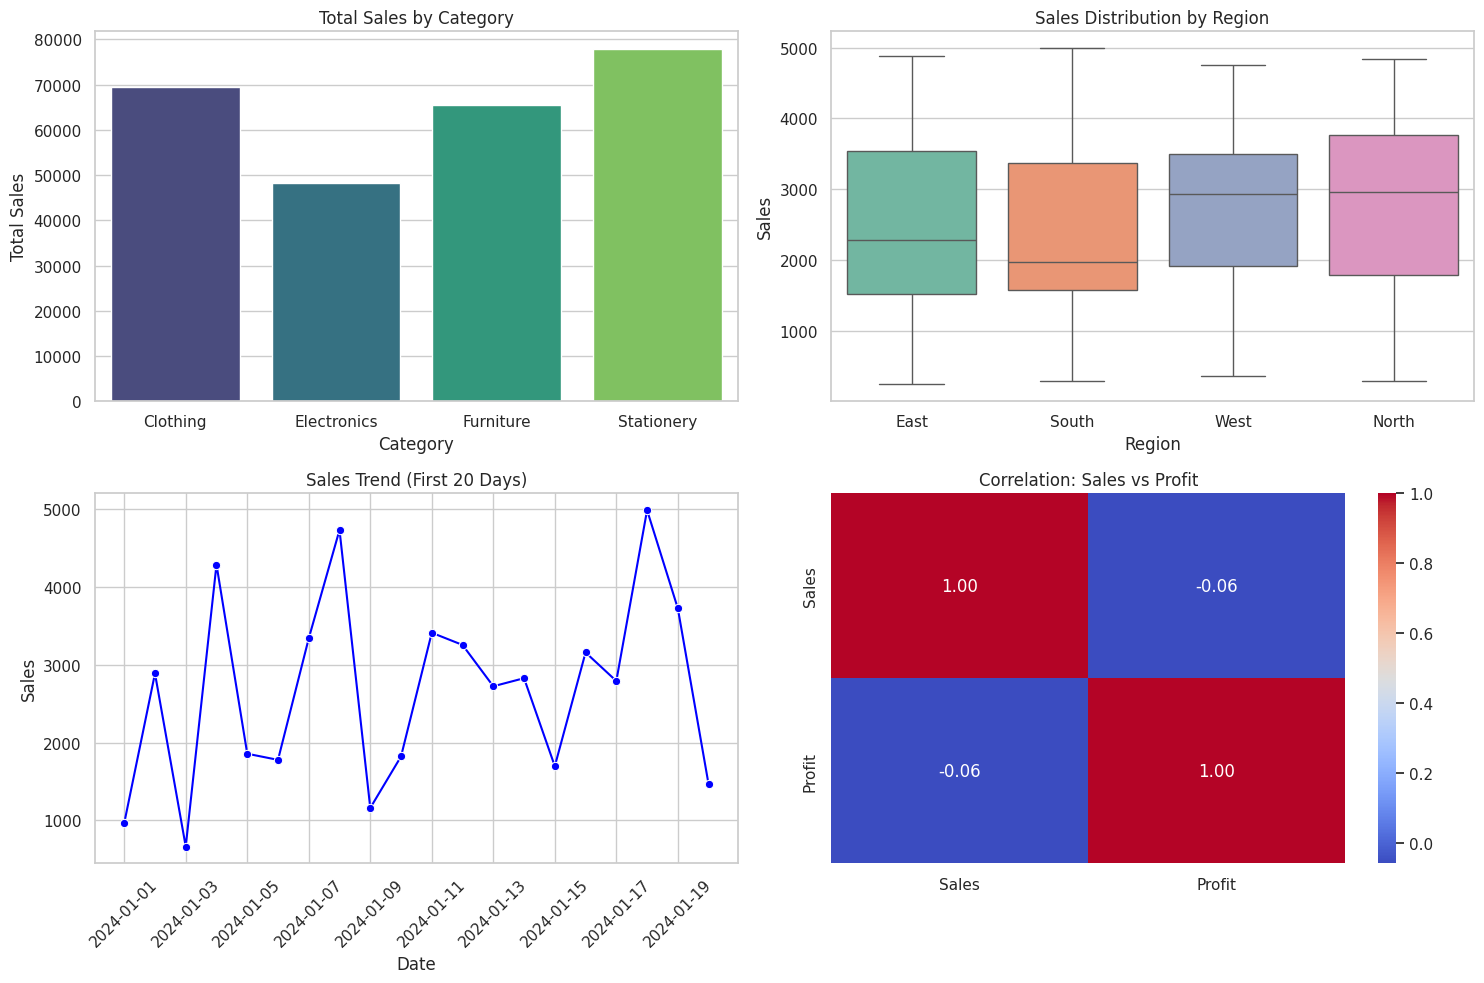

The matplotlib source for this figure:
import pandas as pd
import numpy as np
import matplotlib.pyplot as plt
import seaborn as sns

# 1. DATA GENERATION (NumPy & Pandas)
# Hum ek dummy dataset bana rahe hain practice ke liye
np.random.seed(42)  # Results same rakhne ke liye

data_size = 100
categories = ['Electronics', 'Clothing', 'Furniture', 'Stationery']
regions = ['North', 'South', 'East', 'West']

data = {
    'Date': pd.date_range(start='2024-01-01', periods=data_size),
    'Category': np.random.choice(categories, data_size),
    'Region': np.random.choice(regions, data_size),
    'Sales': np.random.randint(100, 5000, data_size), # Sales between 100 and 5000
    'Profit': np.random.randint(-500, 2000, data_size) # Profit (loss bhi ho sakta hai)
}

df = pd.DataFrame(data)

# 2. DATA INSPECTION (Pandas)
print("--- Data ki pehli 5 lines ---")
print(df.head())

print("\n--- Data Info ---")
print(df.info())

print("\n--- Summary Statistics ---")
print(df.describe())

# 3. DATA ANALYSIS (Pandas GroupBy)
# Har category ka total sales nikalte hain
category_sales = df.groupby('Category')['Sales'].sum().reset_index()
print("\n--- Category wise Total Sales ---")
print(category_sales)

# 4. VISUALIZATION (Matplotlib & Seaborn)

# Set the style
sns.set_theme(style="whitegrid")
plt.figure(figsize=(15, 10))

# Plot 1: Bar Chart - Category wise Sales
plt.subplot(2, 2, 1)
sns.barplot(x='Category', y='Sales', data=category_sales, palette='viridis')
plt.title('Total Sales by Category')
plt.xlabel('Category')
plt.ylabel('Total Sales')

# Plot 2: Box Plot - Sales Distribution by Region
plt.subplot(2, 2, 2)
sns.boxplot(x='Region', y='Sales', data=df, palette='Set2')
plt.title('Sales Distribution by Region')

# Plot 3: Line Plot - Sales trend over Date (First 20 days)
plt.subplot(2, 2, 3)
sns.lineplot(x='Date', y='Sales', data=df.iloc[:20], marker='o', color='blue')
plt.title('Sales Trend (First 20 Days)')
plt.xticks(rotation=45)

# Plot 4: Heatmap - Correlation Matrix
# (Check karte hain ki Sales aur Profit mein kya relation hai)
plt.subplot(2, 2, 4)
numeric_df = df[['Sales', 'Profit']] # Sirf numbers select karte hain correlation ke liye
correlation = numeric_df.corr()
sns.heatmap(correlation, annot=True, cmap='coolwarm', fmt=".2f")
plt.title('Correlation: Sales vs Profit')

plt.tight_layout()
plt.show()